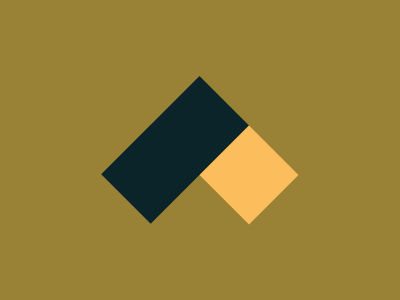

Here is a drawing made with CSS. Write the source that renders it.

<div class="square"></div>

<style>
body {
  background: #998235;
}

.square {
  position: absolute;
  top: 140px;
  left: 214px;
  width: 70px;
  height: 70px;
  rotate: 45deg;
  background: #FCBE5C;
  box-shadow: -70px 0 #0B2429, -70px 69px #0B2429;
}
</style>